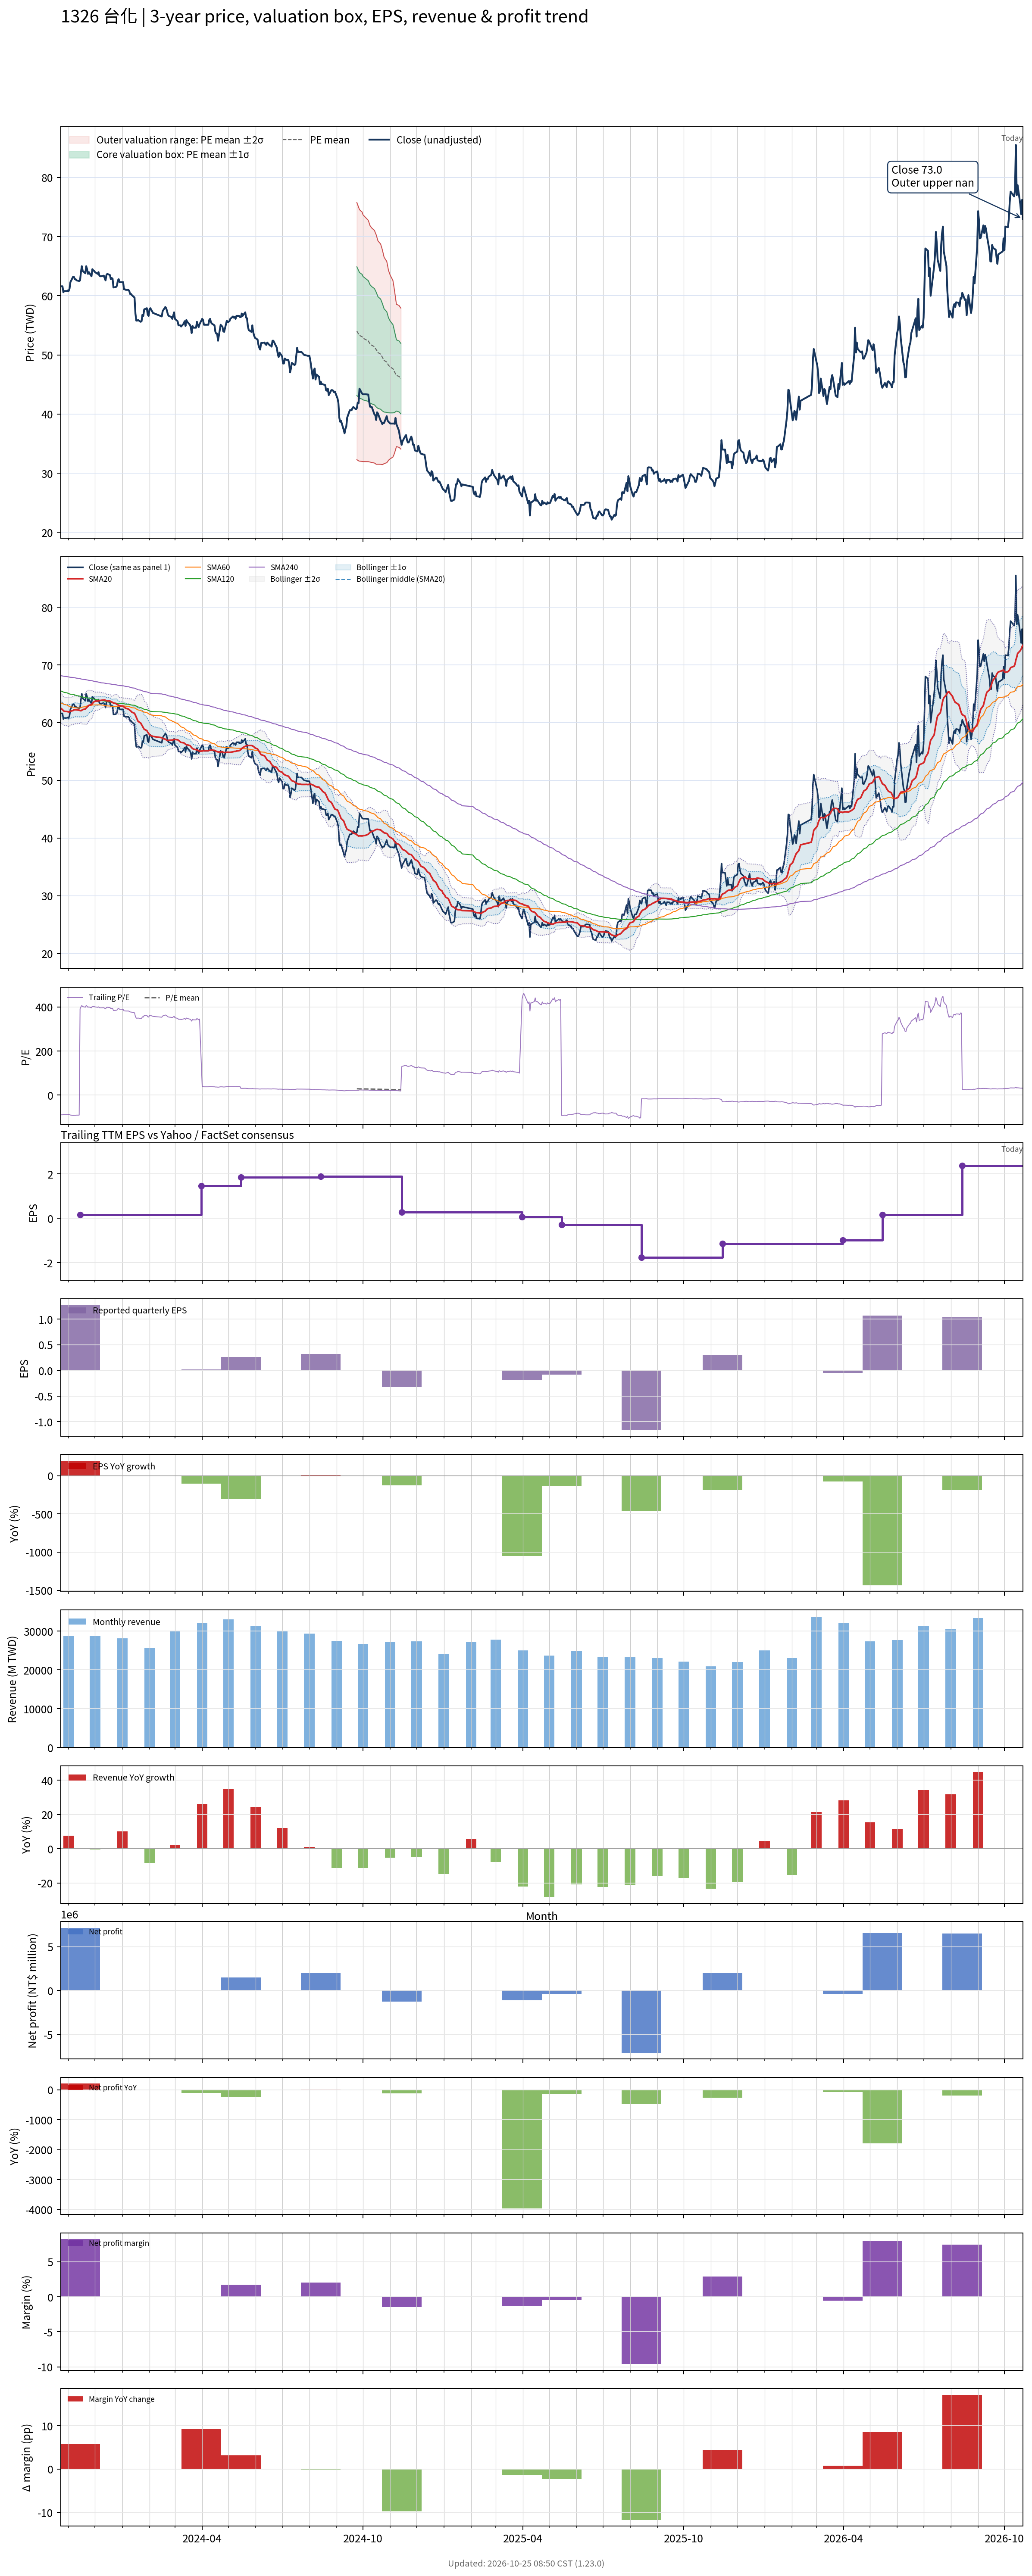

The file beside this chart, header and first rows:
# chart-version: skill-stock-dynamic-val…
date, close, available_date, period_end, eps, ttm_eps, pe, pe_mean, pe_std, price_m2, price_m1, price_mean, price_p1, price_p2, forward_eps, forward_pe, forward_pe_mean, forward_pe_std, forward_price_m2, forward_price_m1, forward_price_mean, forward_price_p1, forward_price_p2, sma20
2023-10-23, 61.6, 2023-08-14, 2023-06-30, 0.29, -0.69, -89.28, , , , , , , , , , , , , , , , , 62.5
2023-10-24, 61.6, 2023-08-14, 2023-06-30, 0.29, -0.69, -89.28, , , , , , , , , , , , , , , , , 62.38
2023-10-25, 61.6, 2023-08-14, 2023-06-30, 0.29, -0.69, -89.28, , , , , , , , , , , , , , , , , 62.26
2023-10-26, 60.6, 2023-08-14, 2023-06-30, 0.29, -0.69, -87.83, , , , , , , , , , , , , , , , , 62.09
2023-10-27, 60.8, 2023-08-14, 2023-06-30, 0.29, -0.69, -88.12, , , , , , , , , , , , , , , , , 61.97
2023-10-30, 60.8, 2023-08-14, 2023-06-30, 0.29, -0.69, -88.12, , , , , , , , , , , , , , , , , 61.92
2023-10-31, 60.9, 2023-08-14, 2023-06-30, 0.29, -0.69, -88.26, , , , , , , , , , , , , , , , , 61.89
2023-11-01, 60.8, 2023-08-14, 2023-06-30, 0.29, -0.69, -88.12, , , , , , , , , , , , , , , , , 61.86
2023-11-02, 61.2, 2023-08-14, 2023-06-30, 0.29, -0.69, -88.7, , , , , , , , , , , , , , , , , 61.87
2023-11-03, 62.3, 2023-08-14, 2023-06-30, 0.29, -0.69, -90.29, , , , , , , , , , , , , , , , , 61.98
2023-11-06, 63.2, 2023-08-14, 2023-06-30, 0.29, -0.69, -91.59, , , , , , , , , , , , , , , , , 62.09
2023-11-07, 63.2, 2023-08-14, 2023-06-30, 0.29, -0.69, -91.59, , , , , , , , , , , , , , , , , 62.19
2023-11-08, 62.8, 2023-08-14, 2023-06-30, 0.29, -0.69, -91.01, , , , , , , , , , , , , , , , , 62.23
2023-11-09, 62.8, 2023-08-14, 2023-06-30, 0.29, -0.69, -91.01, , , , , , , , , , , , , , , , , 62.23
2023-11-10, 62.6, 2023-08-14, 2023-06-30, 0.29, -0.69, -90.72, , , , , , , , , , , , , , , , , 62.22
2023-11-13, 62.5, 2023-08-14, 2023-06-30, 0.29, -0.69, -90.58, , , , , , , , , , , , , , , , , 62.15
2023-11-14, 62.6, 2023-11-14, 2023-09-30, 1.28, 0.16, 391.2, , , , , , , , , , , , , , , , , 62.09
2023-11-15, 64, 2023-11-14, 2023-09-30, 1.28, 0.16, 400, , , , , , , , , , , , , , , , , 62.05
2023-11-16, 65, 2023-11-14, 2023-09-30, 1.28, 0.16, 406.2, , , , , , , , , , , , , , , , , 62.15
2023-11-17, 64.2, 2023-11-14, 2023-09-30, 1.28, 0.16, 401.2, , , , , , , , , , , , , , , , , 62.26
2023-11-20, 63.8, 2023-11-14, 2023-09-30, 1.28, 0.16, 398.8, , , , , , , , , , , , , , , , , 62.37
2023-11-21, 65, 2023-11-14, 2023-09-30, 1.28, 0.16, 406.2, , , , , , , , , , , , , , , , , 62.53
2023-11-22, 64.5, 2023-11-14, 2023-09-30, 1.28, 0.16, 403.1, , , , , , , , , , , , , , , , , 62.68
2023-11-23, 63.7, 2023-11-14, 2023-09-30, 1.28, 0.16, 398.1, , , , , , , , , , , , , , , , , 62.84
2023-11-24, 64, 2023-11-14, 2023-09-30, 1.28, 0.16, 400, , , , , , , , , , , , , , , , , 62.99
2023-11-27, 63.3, 2023-11-14, 2023-09-30, 1.28, 0.16, 395.6, , , , , , , , , , , , , , , , , 63.12
2023-11-28, 64.5, 2023-11-14, 2023-09-30, 1.28, 0.16, 403.1, , , , , , , , , , , , , , , , , 63.3
2023-11-29, 64.3, 2023-11-14, 2023-09-30, 1.28, 0.16, 401.9, , , , , , , , , , , , , , , , , 63.48
2023-11-30, 64.2, 2023-11-14, 2023-09-30, 1.28, 0.16, 401.2, , , , , , , , , , , , , , , , , 63.62
2023-12-01, 64, 2023-11-14, 2023-09-30, 1.28, 0.16, 400, , , , , , , , , , , , , , , , , 63.71
2023-12-04, 63.7, 2023-11-14, 2023-09-30, 1.28, 0.16, 398.1, , , , , , , , , , , , , , , , , 63.73
2023-12-05, 64, 2023-11-14, 2023-09-30, 1.28, 0.16, 400, , , , , , , , , , , , , , , , , 63.77
2023-12-06, 63.4, 2023-11-14, 2023-09-30, 1.28, 0.16, 396.2, , , , , , , , , , , , , , , , , 63.8
2023-12-07, 63.3, 2023-11-14, 2023-09-30, 1.28, 0.16, 395.6, , , , , , , , , , , , , , , , , 63.83
2023-12-08, 63.3, 2023-11-14, 2023-09-30, 1.28, 0.16, 395.6, , , , , , , , , , , , , , , , , 63.87
2023-12-11, 63.4, 2023-11-14, 2023-09-30, 1.28, 0.16, 396.2, , , , , , , , , , , , , , , , , 63.91
2023-12-12, 63, 2023-11-14, 2023-09-30, 1.28, 0.16, 393.8, , , , , , , , , , , , , , , , , 63.93
2023-12-13, 62.6, 2023-11-14, 2023-09-30, 1.28, 0.16, 391.2, , , , , , , , , , , , , , , , , 63.86
2023-12-14, 63.5, 2023-11-14, 2023-09-30, 1.28, 0.16, 396.9, , , , , , , , , , , , , , , , , 63.78
2023-12-15, 63.7, 2023-11-14, 2023-09-30, 1.28, 0.16, 398.1, , , , , , , , , , , , , , , , , 63.76
2023-12-18, 63.5, 2023-11-14, 2023-09-30, 1.28, 0.16, 396.9, , , , , , , , , , , , , , , , , 63.74
2023-12-19, 62.8, 2023-11-14, 2023-09-30, 1.28, 0.16, 392.5, , , , , , , , , , , , , , , , , 63.63
2023-12-20, 63, 2023-11-14, 2023-09-30, 1.28, 0.16, 393.8, , , , , , , , , , , , , , , , , 63.56
2023-12-21, 62.9, 2023-11-14, 2023-09-30, 1.28, 0.16, 393.1, , , , , , , , , , , , , , , , , 63.52
2023-12-22, 61.4, 2023-11-14, 2023-09-30, 1.28, 0.16, 383.8, , , , , , , , , , , , , , , , , 63.39
2023-12-25, 61.5, 2023-11-14, 2023-09-30, 1.28, 0.16, 384.4, , , , , , , , , , , , , , , , , 63.3
2023-12-26, 61.7, 2023-11-14, 2023-09-30, 1.28, 0.16, 385.6, , , , , , , , , , , , , , , , , 63.16
2023-12-27, 62.6, 2023-11-14, 2023-09-30, 1.28, 0.16, 391.2, , , , , , , , , , , , , , , , , 63.08
2023-12-28, 62.8, 2023-11-14, 2023-09-30, 1.28, 0.16, 392.5, , , , , , , , , , , , , , , , , 63.01
2023-12-29, 62.3, 2023-11-14, 2023-09-30, 1.28, 0.16, 389.4, , , , , , , , , , , , , , , , , 62.92
2024-01-02, 62.3, 2023-11-14, 2023-09-30, 1.28, 0.16, 389.4, , , , , , , , , , , , , , , , , 62.85
2024-01-03, 61.1, 2023-11-14, 2023-09-30, 1.28, 0.16, 381.9, , , , , , , , , , , , , , , , , 62.7
2024-01-04, 61.1, 2023-11-14, 2023-09-30, 1.28, 0.16, 381.9, , , , , , , , , , , , , , , , , 62.59
2024-01-05, 61, 2023-11-14, 2023-09-30, 1.28, 0.16, 381.2, , , , , , , , , , , , , , , , , 62.48
2024-01-08, 61, 2023-11-14, 2023-09-30, 1.28, 0.16, 381.2, , , , , , , , , , , , , , , , , 62.36
2024-01-09, 60.8, 2023-11-14, 2023-09-30, 1.28, 0.16, 380, , , , , , , , , , , , , , , , , 62.23
2024-01-10, 60.3, 2023-11-14, 2023-09-30, 1.28, 0.16, 376.9, , , , , , , , , , , , , , , , , 62.09
2024-01-11, 60.3, 2023-11-14, 2023-09-30, 1.28, 0.16, 376.9, , , , , , , , , , , , , , , , , 61.98
2024-01-12, 60.1, 2023-11-14, 2023-09-30, 1.28, 0.16, 375.6, , , , , , , , , , , , , , , , , 61.81
... 670 more rows
